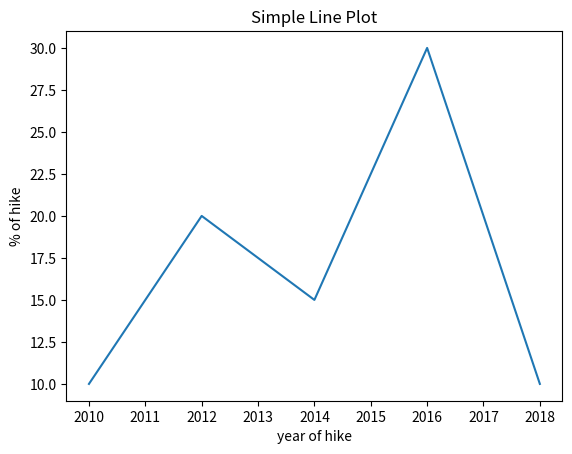

The script that saved this image:
import matplotlib.pyplot as plt
import  pandas as pd
import numpy as np



print('..........................................................')
#line plot
x=[2010,2012,2014,2016,2018]
y=[10,20,15,30,10]
plt.plot(x,y)
plt.title('Simple Line Plot')
plt.xlabel('year of hike')
plt.ylabel('% of hike')
plt.show()